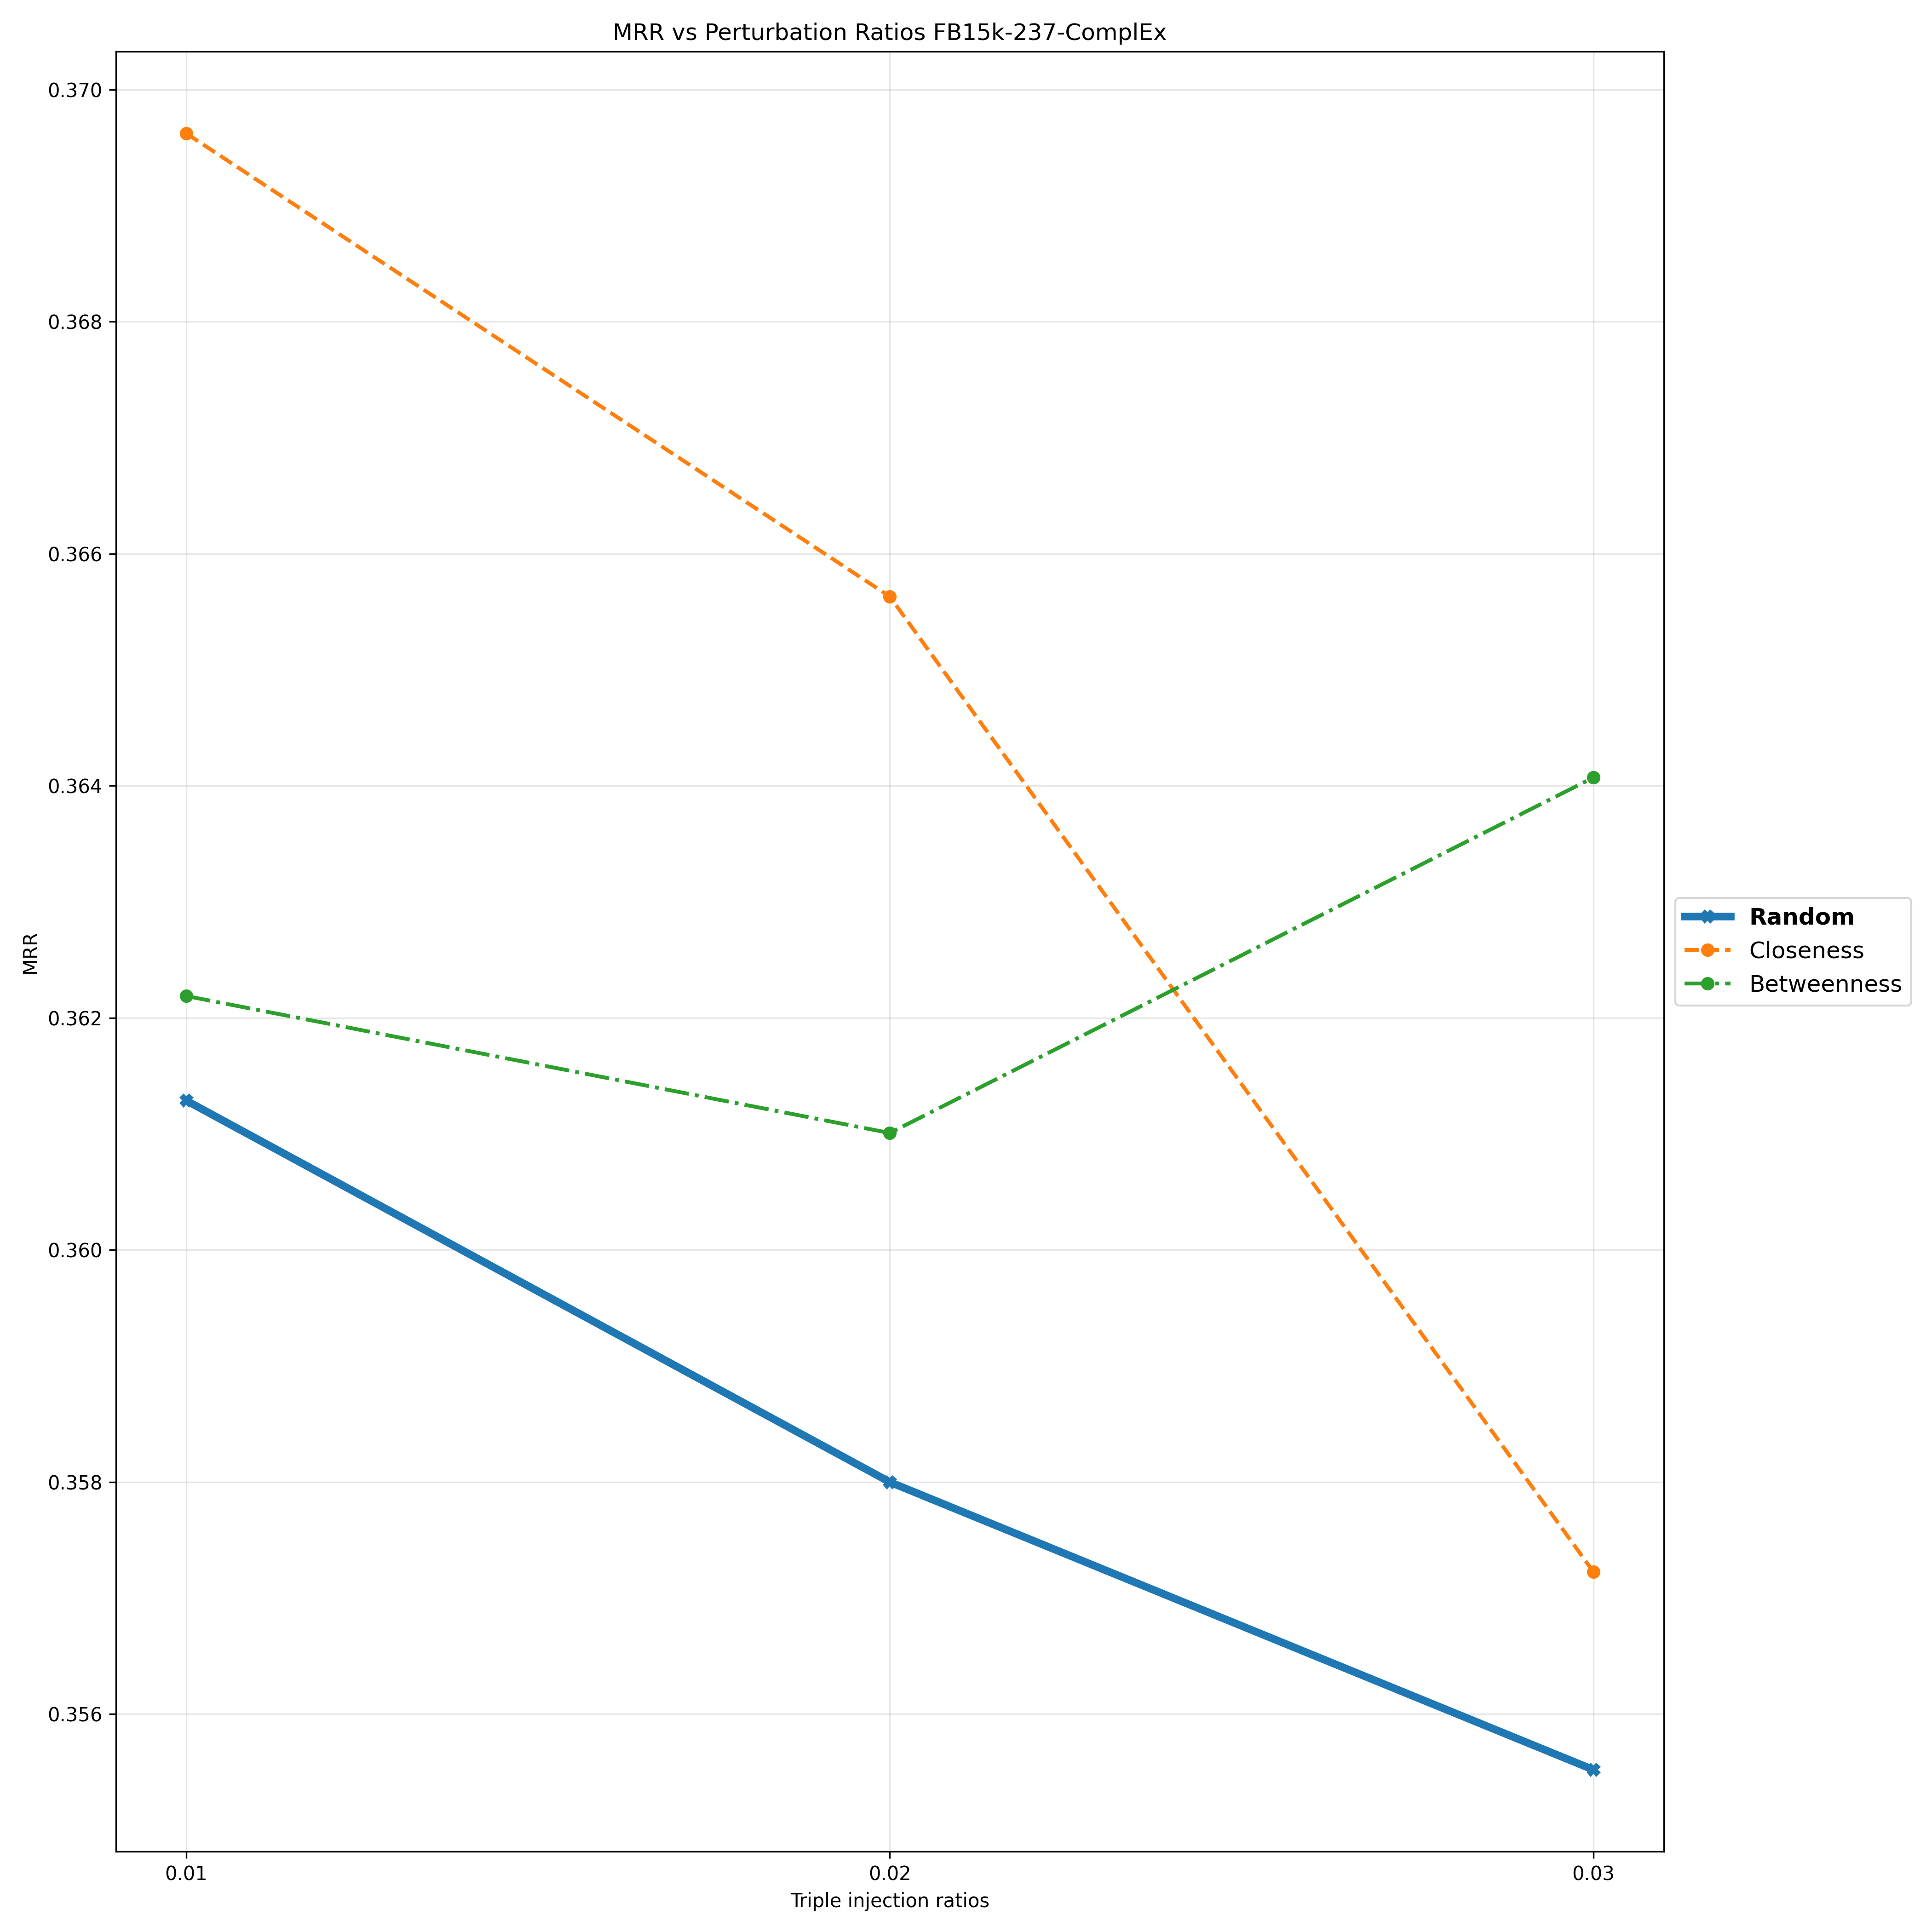

Data behind this chart, as committed beside it:
Triple Injection Ratios, 0.01, 0.02, 0.03
Random, 0.3613, 0.358, 0.3555
Closeness, 0.3696, 0.3656, 0.3572
Betweenness, 0.3622, 0.361, 0.3641
